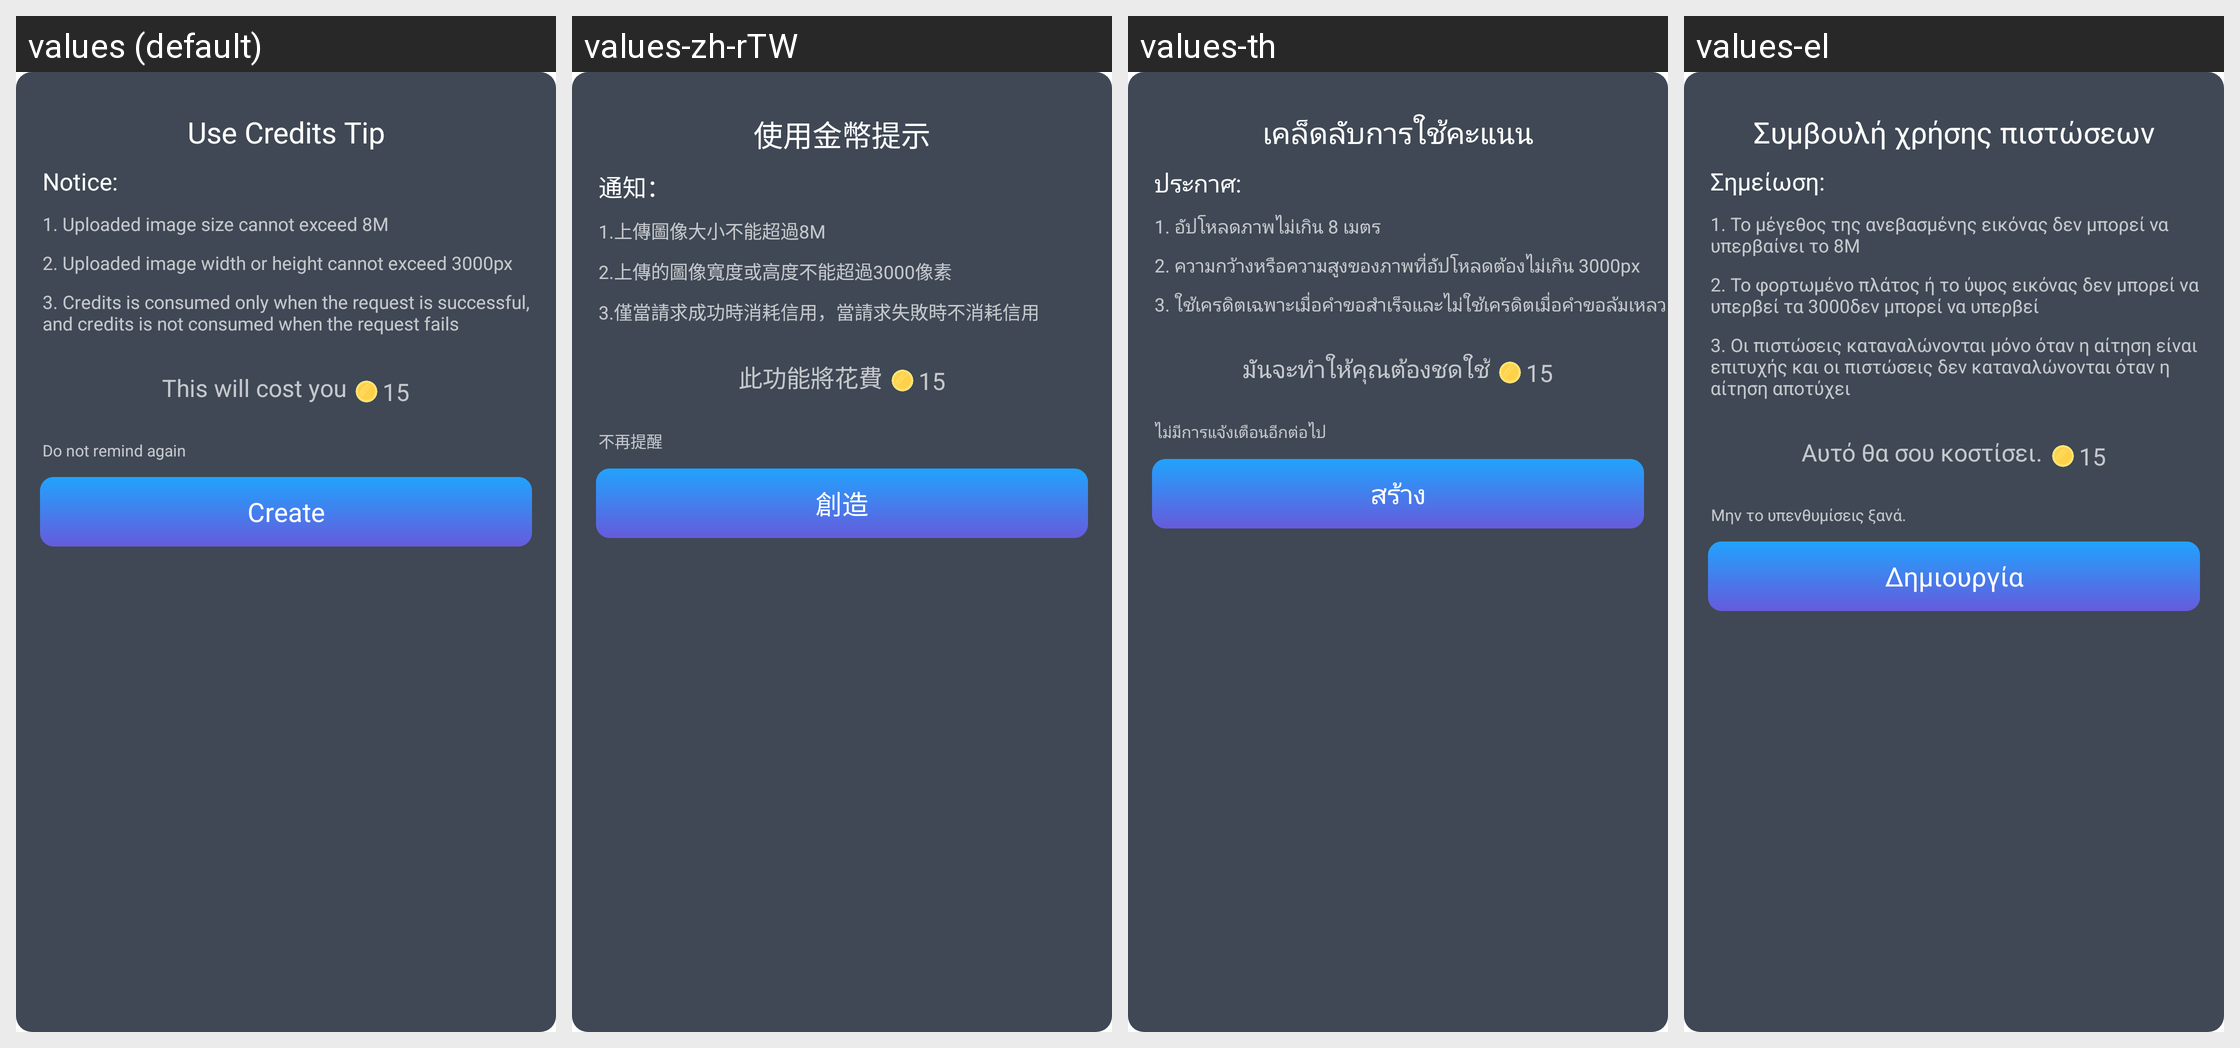

Translations of the strings shown on this Android screen, per locale in the grid:
Android screen res/layout/coin_dialog_layout.xml rendered under 4 locales, left to right: values (default), values-zh-rTW, values-th, values-el. Device: Nexus 5 (rendered at 1080×1920; each locale shown at half size, 540×960, under a caption strip naming it); theme Theme.MagicAI.
Other locales in the repository, not shown: values-af, values-am, values-ar, values-as, values-az, values-be, values-bg, values-bn, values-bs, values-ca, values-cs, values-da, values-de, values-en, values-en-rAU, values-en-rGB, values-es, values-es-rUS, values-et, values-eu, values-fa, values-fi, values-fr, values-fr-rCA, values-gl, values-gu, values-hi, values-hr, values-hu, values-hy, values-in, values-is, values-it, values-iw, values-ja, values-ja-rJP, values-ka, values-kk, values-km, values-kn, values-ko, values-ky, values-lo, values-lt, values-lv, values-mk, values-ml, values-mn, values-mr, values-ms, values-my, values-nb, values-ne, values-nl, values-or, values-pa, values-pl, values-pt, values-pt-rPT, values-ro, values-ru, values-si, values-sk, values-sl, values-sq, values-sr, values-sv, values-sw, values-ta, values-te, values-tl, values-tr, values-uk, values-ur, values-uz, values-vi, values-zh, values-zh-rCN, values-zh-rHK, values-zu.
Strings drawn on this screen, with the default value and each locale's value (text and hints the layout hard-codes, and strings that could not be matched under every locale, appear in the picture but are not listed):

str_use_credits_tip
  values: Use Credits Tip
  values-zh-rTW: 使用金幣提示
  values-th: เคล็ดลับการใช้คะแนน
  values-el: Συμβουλή χρήσης πιστώσεων

str_notice
  values: Notice:
  values-zh-rTW: 通知：
  values-th: ประกาศ:
  values-el: Σημείωση:

str_upload_tip1
  values: 1. Uploaded image size cannot exceed 8M
  values-zh-rTW: 1.上傳圖像大小不能超過8M
  values-th: 1. อัปโหลดภาพไม่เกิน 8 เมตร
  values-el: 1. Το μέγεθος της ανεβασμένης εικόνας δεν μπορεί να υπερβαίνει το 8Μ

str_upload_tip2
  values: 2. Uploaded image width or height cannot exceed 3000px
  values-zh-rTW: 2.上傳的圖像寬度或高度不能超過3000像素
  values-th: 2. ความกว้างหรือความสูงของภาพที่อัปโหลดต้องไม่เกิน 3000px
  values-el: 2. Το φορτωμένο πλάτος ή το ύψος εικόνας δεν μπορεί να υπερβεί τα 3000δεν μπορεί να υπερβεί

str_upload_tip3
  values: 3. Credits is consumed only when the request is successful, and credits is not consumed when the request fails
  values-zh-rTW: 3.僅當請求成功時消耗信用，當請求失敗時不消耗信用
  values-th: 3. ใช้เครดิตเฉพาะเมื่อคำขอสำเร็จและไม่ใช้เครดิตเมื่อคำขอล้มเหลว
  values-el: 3. Οι πιστώσεις καταναλώνονται μόνο όταν η αίτηση είναι επιτυχής και οι πιστώσεις δεν καταναλώνονται όταν η αίτηση αποτύχει

str_this_will_cost_you
  values: This will cost you
  values-zh-rTW: 此功能將花費
  values-th: มันจะทำให้คุณต้องชดใช้
  values-el: Αυτό θα σου κοστίσει.

str_do_not_remind
  values: Do not remind again
  values-zh-rTW: 不再提醒
  values-th: ไม่มีการแจ้งเตือนอีกต่อไป
  values-el: Μην το υπενθυμίσεις ξανά.

str_create
  values: Create
  values-zh-rTW: 創造
  values-th: สร้าง
  values-el: Δημιουργία
